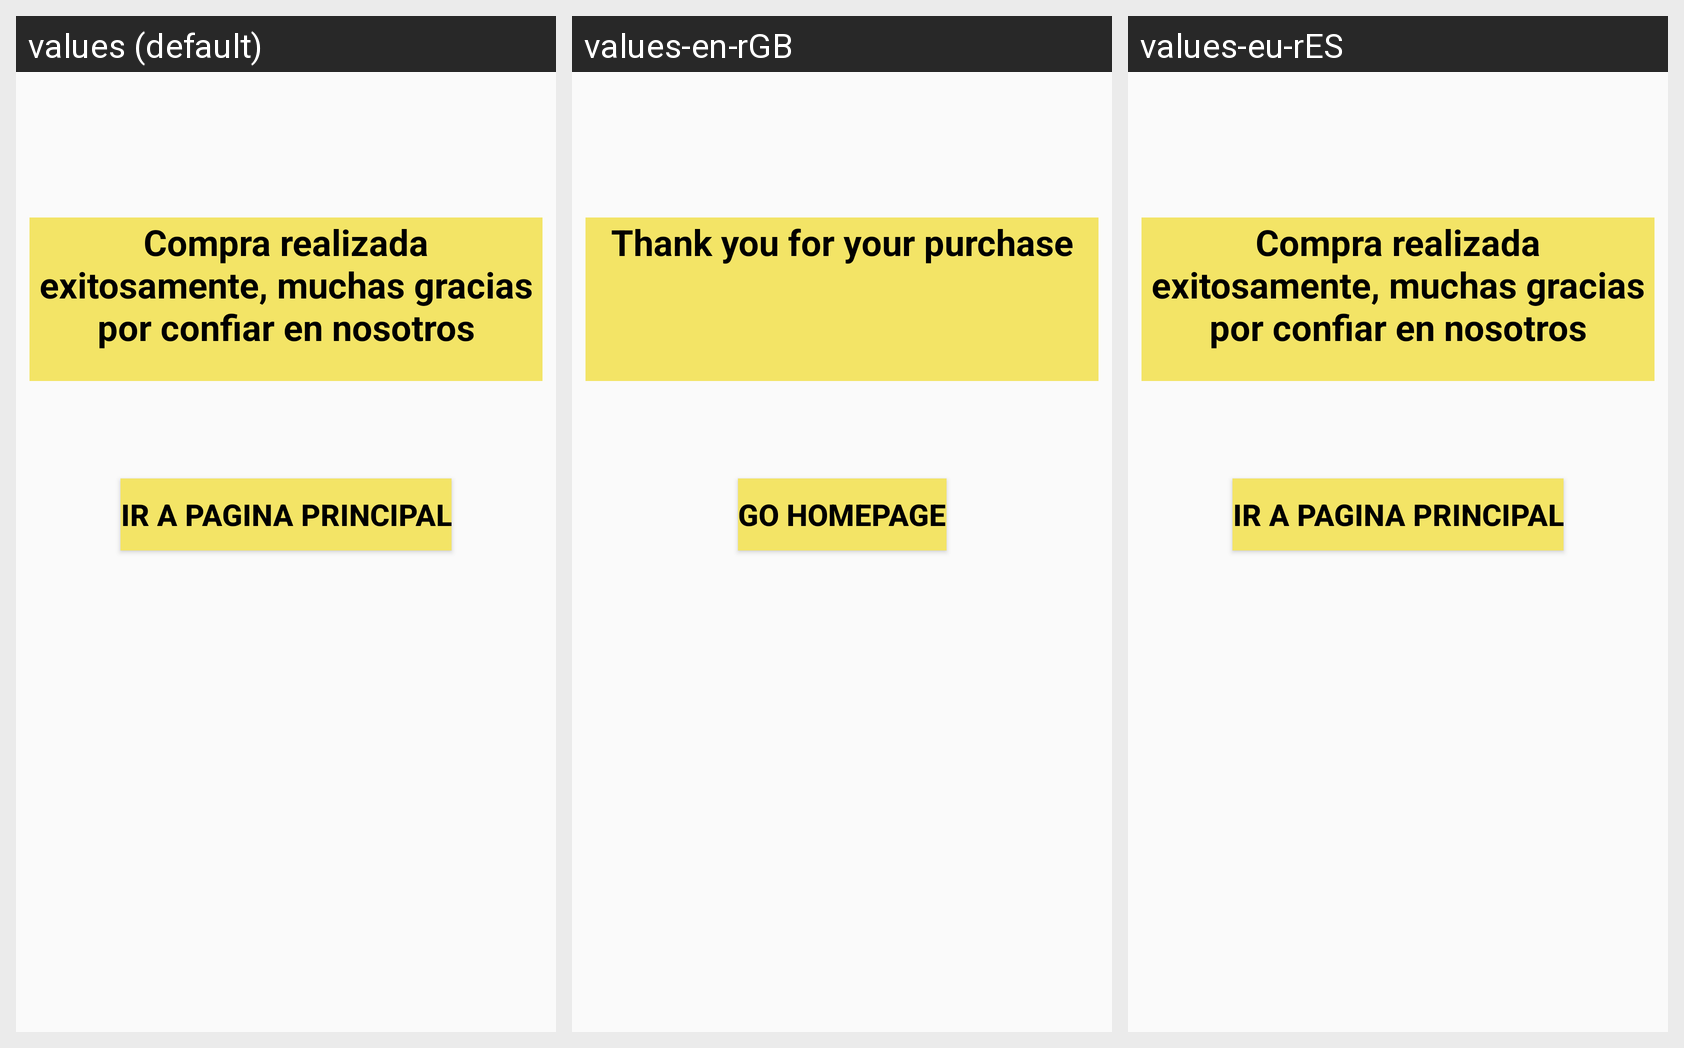

Strings drawn on this Android screen and how each of the app's shown locales translates them:
Android screen res/layout/activity_compra_realizada.xml rendered under 3 locales, left to right: values (default), values-en-rGB, values-eu-rES. Device: Nexus 5 (rendered at 1080×1920; each locale shown at half size, 540×960, under a caption strip naming it); theme Theme.TartAttack.
Strings drawn on this screen, with the default value and each locale's value (text and hints the layout hard-codes appear in the picture but are not listed):

compra_exitosa
  values: Compra realizada exitosamente, muchas gracias por confiar en nosotros
  values-en-rGB: Thank you for your purchase
  values-eu-rES: Compra realizada exitosamente, muchas gracias por confiar en nosotros  [not translated; the default value is used]

inicio
  values: ir a pagina principal
  values-en-rGB: Go Homepage
  values-eu-rES: ir a pagina principal  [not translated; the default value is used]
